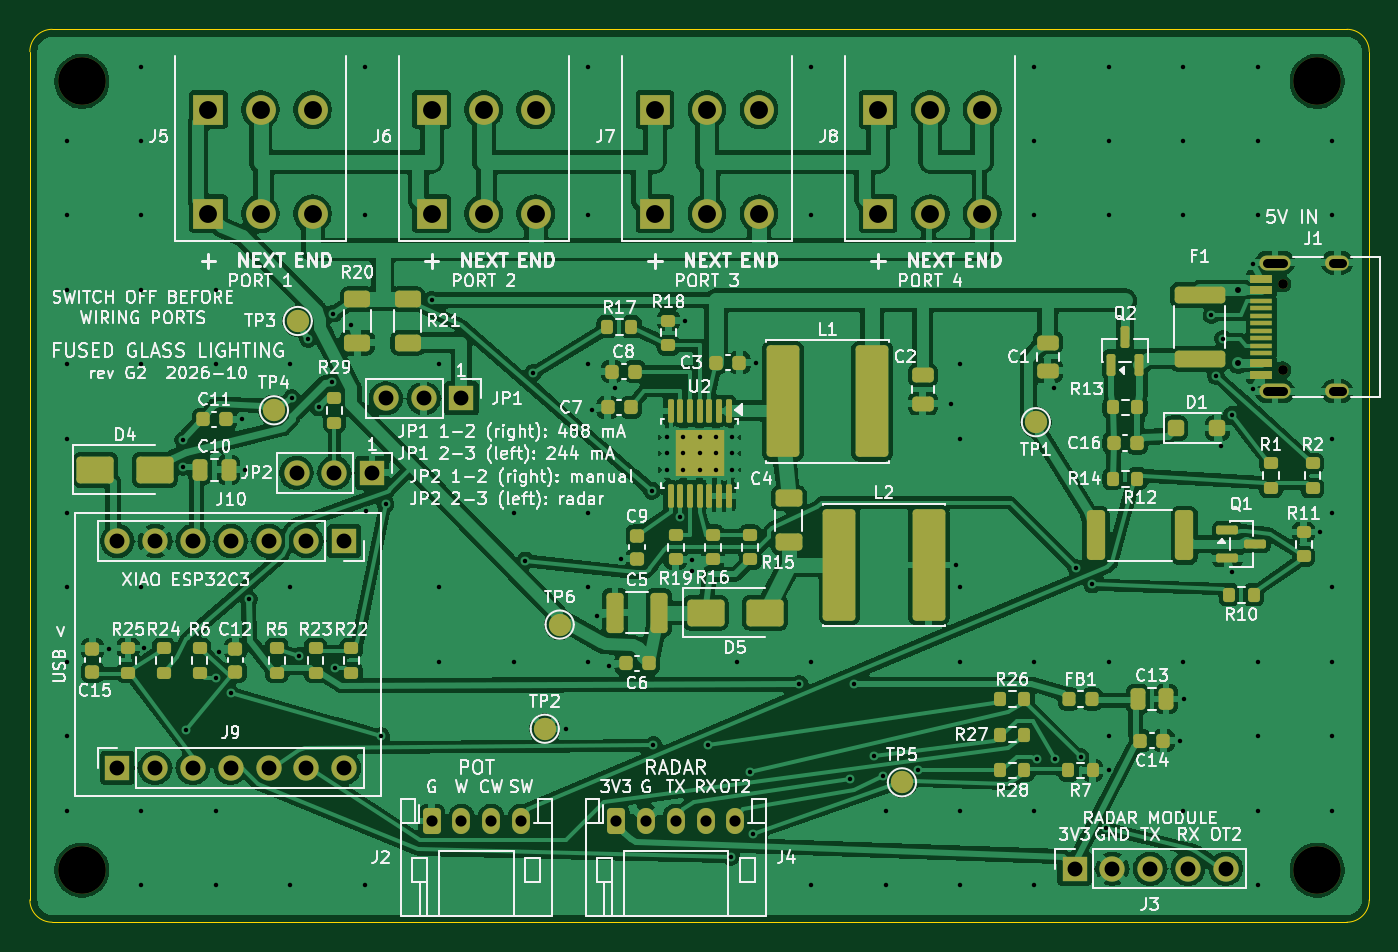
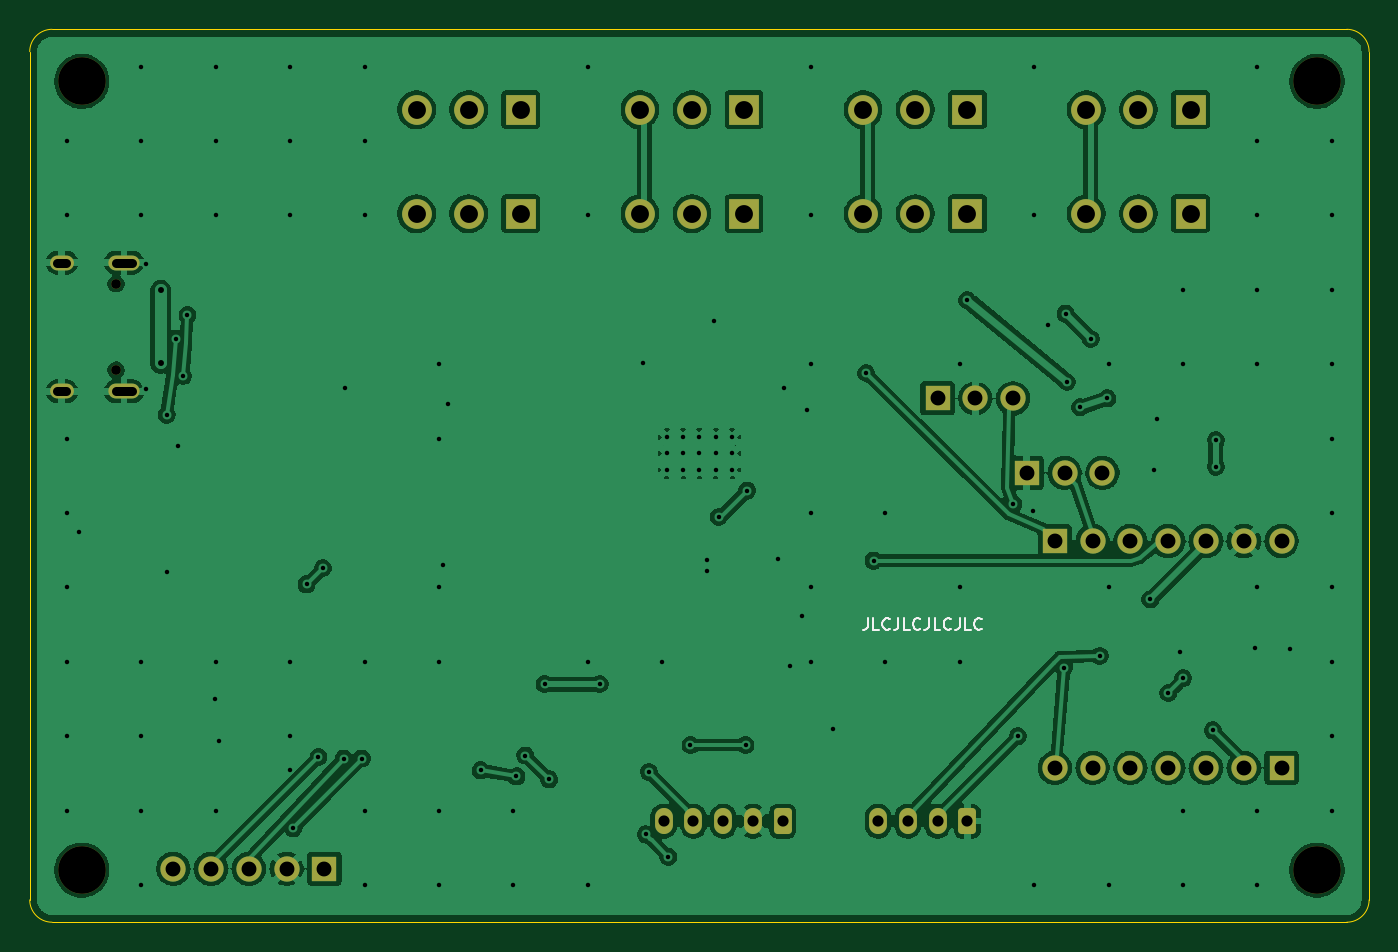
Circuit board: 11 layer files. Board 90.0 x 60.0 mm.
- bottom_copper: fgl_g2-B_Cu.gbl (185936 bytes)
- bottom_mask: fgl_g2-B_Mask.gbs (3541 bytes)
- paste: fgl_g2-B_Paste.gbp (449 bytes)
- bottom_silk: fgl_g2-B_Silkscreen.gbo (5050 bytes)
- outline: fgl_g2-Edge_Cuts.gm1 (1007 bytes)
- top_copper: fgl_g2-F_Cu.gtl (317439 bytes)
- top_mask: fgl_g2-F_Mask.gts (10981 bytes)
- paste: fgl_g2-F_Paste.gtp (8283 bytes)
- top_silk: fgl_g2-F_Silkscreen.gto (215790 bytes)
- drill: fgl_g2-NPTH.drl (483 bytes)
- drill: fgl_g2-PTH.drl (4076 bytes)

=== bottom_copper: fgl_g2-B_Cu.gbl (185936 bytes, source omitted) ===
=== bottom_mask: fgl_g2-B_Mask.gbs ===
%TF.GenerationSoftware,KiCad,Pcbnew,9.0.7*%
%TF.CreationDate,2026-10-27T21:54:59-07:00*%
%TF.ProjectId,fgl_g2,66676c5f-6732-42e6-9b69-6361645f7063,rev?*%
%TF.SameCoordinates,Original*%
%TF.FileFunction,Soldermask,Bot*%
%TF.FilePolarity,Negative*%
%FSLAX46Y46*%
G04 Gerber Fmt 4.6, Leading zero omitted, Abs format (unit mm)*
G04 Created by KiCad (PCBNEW 9.0.7) date 2026-10-27 21:54:59*
%MOMM*%
%LPD*%
G01*
G04 APERTURE LIST*
G04 Aperture macros list*
%AMRoundRect*
0 Rectangle with rounded corners*
0 $1 Rounding radius*
0 $2 $3 $4 $5 $6 $7 $8 $9 X,Y pos of 4 corners*
0 Add a 4 corners polygon primitive as box body*
4,1,4,$2,$3,$4,$5,$6,$7,$8,$9,$2,$3,0*
0 Add four circle primitives for the rounded corners*
1,1,$1+$1,$2,$3*
1,1,$1+$1,$4,$5*
1,1,$1+$1,$6,$7*
1,1,$1+$1,$8,$9*
0 Add four rect primitives between the rounded corners*
20,1,$1+$1,$2,$3,$4,$5,0*
20,1,$1+$1,$4,$5,$6,$7,0*
20,1,$1+$1,$6,$7,$8,$9,0*
20,1,$1+$1,$8,$9,$2,$3,0*%
G04 Aperture macros list end*
%ADD10C,3.200000*%
%ADD11R,2.000000X2.000000*%
%ADD12C,2.000000*%
%ADD13R,1.700000X1.700000*%
%ADD14C,1.700000*%
%ADD15RoundRect,0.250000X-0.350000X-0.625000X0.350000X-0.625000X0.350000X0.625000X-0.350000X0.625000X0*%
%ADD16O,1.200000X1.750000*%
%ADD17O,1.700000X1.700000*%
%ADD18C,0.650000*%
%ADD19O,2.100000X1.000000*%
%ADD20O,1.600000X1.000000*%
G04 APERTURE END LIST*
D10*
%TO.C,H4*%
X186500000Y-156500000D03*
%TD*%
%TO.C,H1*%
X103500000Y-103500000D03*
%TD*%
D11*
%TO.C,J6*%
X127000000Y-105400000D03*
X127000000Y-112400000D03*
D12*
X130500000Y-105400000D03*
X130500000Y-112400000D03*
X134000000Y-105400000D03*
X134000000Y-112400000D03*
%TD*%
D13*
%TO.C,J3*%
X170200000Y-156400000D03*
D14*
X172740000Y-156400000D03*
X175280000Y-156400000D03*
X177820000Y-156400000D03*
X180360000Y-156400000D03*
%TD*%
D13*
%TO.C,J9*%
X105880000Y-149620000D03*
D14*
X108420000Y-149620000D03*
X110960000Y-149620000D03*
X113500000Y-149620000D03*
X116040000Y-149620000D03*
X118580000Y-149620000D03*
X121120000Y-149620000D03*
%TD*%
D10*
%TO.C,H3*%
X103500000Y-156500000D03*
%TD*%
D15*
%TO.C,J2*%
X127000000Y-153200000D03*
D16*
X129000000Y-153200000D03*
X131000000Y-153200000D03*
X133000000Y-153200000D03*
%TD*%
D10*
%TO.C,H2*%
X186500000Y-103500000D03*
%TD*%
D13*
%TO.C,J10*%
X121120000Y-134380000D03*
D14*
X118580000Y-134380000D03*
X116040000Y-134380000D03*
X113500000Y-134380000D03*
X110960000Y-134380000D03*
X108420000Y-134380000D03*
X105880000Y-134380000D03*
%TD*%
D13*
%TO.C,JP2*%
X123000000Y-129800000D03*
D17*
X120460000Y-129800000D03*
X117920000Y-129800000D03*
%TD*%
D13*
%TO.C,JP1*%
X129000000Y-124800000D03*
D17*
X126460000Y-124800000D03*
X123920000Y-124800000D03*
%TD*%
D11*
%TO.C,J7*%
X142000000Y-105400000D03*
X142000000Y-112400000D03*
D12*
X145500000Y-105400000D03*
X145500000Y-112400000D03*
X149000000Y-105400000D03*
X149000000Y-112400000D03*
%TD*%
D15*
%TO.C,J4*%
X139400000Y-153200000D03*
D16*
X141400000Y-153200000D03*
X143400000Y-153200000D03*
X145400000Y-153200000D03*
X147400000Y-153200000D03*
%TD*%
D11*
%TO.C,J8*%
X157000000Y-105400000D03*
X157000000Y-112400000D03*
D12*
X160500000Y-105400000D03*
X160500000Y-112400000D03*
X164000000Y-105400000D03*
X164000000Y-112400000D03*
%TD*%
D11*
%TO.C,J5*%
X112000000Y-105400000D03*
X112000000Y-112400000D03*
D12*
X115500000Y-105400000D03*
X115500000Y-112400000D03*
X119000000Y-105400000D03*
X119000000Y-112400000D03*
%TD*%
D18*
%TO.C,J1*%
X184200000Y-122890000D03*
X184200000Y-117110000D03*
D19*
X183670000Y-124320000D03*
D20*
X187850000Y-124320000D03*
D19*
X183670000Y-115680000D03*
D20*
X187850000Y-115680000D03*
%TD*%
M02*

=== paste: fgl_g2-B_Paste.gbp ===
%TF.GenerationSoftware,KiCad,Pcbnew,9.0.7*%
%TF.CreationDate,2026-10-27T21:54:59-07:00*%
%TF.ProjectId,fgl_g2,66676c5f-6732-42e6-9b69-6361645f7063,rev?*%
%TF.SameCoordinates,Original*%
%TF.FileFunction,Paste,Bot*%
%TF.FilePolarity,Positive*%
%FSLAX46Y46*%
G04 Gerber Fmt 4.6, Leading zero omitted, Abs format (unit mm)*
G04 Created by KiCad (PCBNEW 9.0.7) date 2026-10-27 21:54:59*
%MOMM*%
%LPD*%
G01*
G04 APERTURE LIST*
G04 APERTURE END LIST*
M02*

=== bottom_silk: fgl_g2-B_Silkscreen.gbo ===
%TF.GenerationSoftware,KiCad,Pcbnew,9.0.7*%
%TF.CreationDate,2026-10-27T21:54:59-07:00*%
%TF.ProjectId,fgl_g2,66676c5f-6732-42e6-9b69-6361645f7063,rev?*%
%TF.SameCoordinates,Original*%
%TF.FileFunction,Legend,Bot*%
%TF.FilePolarity,Positive*%
%FSLAX46Y46*%
G04 Gerber Fmt 4.6, Leading zero omitted, Abs format (unit mm)*
G04 Created by KiCad (PCBNEW 9.0.7) date 2026-10-27 21:54:59*
%MOMM*%
%LPD*%
G01*
G04 APERTURE LIST*
%ADD10C,0.120000*%
G04 APERTURE END LIST*
D10*
X133695238Y-139563855D02*
X133695238Y-140135283D01*
X133695238Y-140135283D02*
X133733333Y-140249569D01*
X133733333Y-140249569D02*
X133809524Y-140325760D01*
X133809524Y-140325760D02*
X133923809Y-140363855D01*
X133923809Y-140363855D02*
X134000000Y-140363855D01*
X132933333Y-140363855D02*
X133314285Y-140363855D01*
X133314285Y-140363855D02*
X133314285Y-139563855D01*
X132209523Y-140287664D02*
X132247619Y-140325760D01*
X132247619Y-140325760D02*
X132361904Y-140363855D01*
X132361904Y-140363855D02*
X132438095Y-140363855D01*
X132438095Y-140363855D02*
X132552381Y-140325760D01*
X132552381Y-140325760D02*
X132628571Y-140249569D01*
X132628571Y-140249569D02*
X132666666Y-140173379D01*
X132666666Y-140173379D02*
X132704762Y-140020998D01*
X132704762Y-140020998D02*
X132704762Y-139906712D01*
X132704762Y-139906712D02*
X132666666Y-139754331D01*
X132666666Y-139754331D02*
X132628571Y-139678140D01*
X132628571Y-139678140D02*
X132552381Y-139601950D01*
X132552381Y-139601950D02*
X132438095Y-139563855D01*
X132438095Y-139563855D02*
X132361904Y-139563855D01*
X132361904Y-139563855D02*
X132247619Y-139601950D01*
X132247619Y-139601950D02*
X132209523Y-139640045D01*
X131638095Y-139563855D02*
X131638095Y-140135283D01*
X131638095Y-140135283D02*
X131676190Y-140249569D01*
X131676190Y-140249569D02*
X131752381Y-140325760D01*
X131752381Y-140325760D02*
X131866666Y-140363855D01*
X131866666Y-140363855D02*
X131942857Y-140363855D01*
X130876190Y-140363855D02*
X131257142Y-140363855D01*
X131257142Y-140363855D02*
X131257142Y-139563855D01*
X130152380Y-140287664D02*
X130190476Y-140325760D01*
X130190476Y-140325760D02*
X130304761Y-140363855D01*
X130304761Y-140363855D02*
X130380952Y-140363855D01*
X130380952Y-140363855D02*
X130495238Y-140325760D01*
X130495238Y-140325760D02*
X130571428Y-140249569D01*
X130571428Y-140249569D02*
X130609523Y-140173379D01*
X130609523Y-140173379D02*
X130647619Y-140020998D01*
X130647619Y-140020998D02*
X130647619Y-139906712D01*
X130647619Y-139906712D02*
X130609523Y-139754331D01*
X130609523Y-139754331D02*
X130571428Y-139678140D01*
X130571428Y-139678140D02*
X130495238Y-139601950D01*
X130495238Y-139601950D02*
X130380952Y-139563855D01*
X130380952Y-139563855D02*
X130304761Y-139563855D01*
X130304761Y-139563855D02*
X130190476Y-139601950D01*
X130190476Y-139601950D02*
X130152380Y-139640045D01*
X129580952Y-139563855D02*
X129580952Y-140135283D01*
X129580952Y-140135283D02*
X129619047Y-140249569D01*
X129619047Y-140249569D02*
X129695238Y-140325760D01*
X129695238Y-140325760D02*
X129809523Y-140363855D01*
X129809523Y-140363855D02*
X129885714Y-140363855D01*
X128819047Y-140363855D02*
X129199999Y-140363855D01*
X129199999Y-140363855D02*
X129199999Y-139563855D01*
X128095237Y-140287664D02*
X128133333Y-140325760D01*
X128133333Y-140325760D02*
X128247618Y-140363855D01*
X128247618Y-140363855D02*
X128323809Y-140363855D01*
X128323809Y-140363855D02*
X128438095Y-140325760D01*
X128438095Y-140325760D02*
X128514285Y-140249569D01*
X128514285Y-140249569D02*
X128552380Y-140173379D01*
X128552380Y-140173379D02*
X128590476Y-140020998D01*
X128590476Y-140020998D02*
X128590476Y-139906712D01*
X128590476Y-139906712D02*
X128552380Y-139754331D01*
X128552380Y-139754331D02*
X128514285Y-139678140D01*
X128514285Y-139678140D02*
X128438095Y-139601950D01*
X128438095Y-139601950D02*
X128323809Y-139563855D01*
X128323809Y-139563855D02*
X128247618Y-139563855D01*
X128247618Y-139563855D02*
X128133333Y-139601950D01*
X128133333Y-139601950D02*
X128095237Y-139640045D01*
X127523809Y-139563855D02*
X127523809Y-140135283D01*
X127523809Y-140135283D02*
X127561904Y-140249569D01*
X127561904Y-140249569D02*
X127638095Y-140325760D01*
X127638095Y-140325760D02*
X127752380Y-140363855D01*
X127752380Y-140363855D02*
X127828571Y-140363855D01*
X126761904Y-140363855D02*
X127142856Y-140363855D01*
X127142856Y-140363855D02*
X127142856Y-139563855D01*
X126038094Y-140287664D02*
X126076190Y-140325760D01*
X126076190Y-140325760D02*
X126190475Y-140363855D01*
X126190475Y-140363855D02*
X126266666Y-140363855D01*
X126266666Y-140363855D02*
X126380952Y-140325760D01*
X126380952Y-140325760D02*
X126457142Y-140249569D01*
X126457142Y-140249569D02*
X126495237Y-140173379D01*
X126495237Y-140173379D02*
X126533333Y-140020998D01*
X126533333Y-140020998D02*
X126533333Y-139906712D01*
X126533333Y-139906712D02*
X126495237Y-139754331D01*
X126495237Y-139754331D02*
X126457142Y-139678140D01*
X126457142Y-139678140D02*
X126380952Y-139601950D01*
X126380952Y-139601950D02*
X126266666Y-139563855D01*
X126266666Y-139563855D02*
X126190475Y-139563855D01*
X126190475Y-139563855D02*
X126076190Y-139601950D01*
X126076190Y-139601950D02*
X126038094Y-139640045D01*
M02*

=== outline: fgl_g2-Edge_Cuts.gm1 ===
%TF.GenerationSoftware,KiCad,Pcbnew,9.0.7*%
%TF.CreationDate,2026-10-27T21:54:59-07:00*%
%TF.ProjectId,fgl_g2,66676c5f-6732-42e6-9b69-6361645f7063,rev?*%
%TF.SameCoordinates,Original*%
%TF.FileFunction,Profile,NP*%
%FSLAX46Y46*%
G04 Gerber Fmt 4.6, Leading zero omitted, Abs format (unit mm)*
G04 Created by KiCad (PCBNEW 9.0.7) date 2026-10-27 21:54:59*
%MOMM*%
%LPD*%
G01*
G04 APERTURE LIST*
%TA.AperFunction,Profile*%
%ADD10C,0.100000*%
%TD*%
G04 APERTURE END LIST*
D10*
X188500000Y-160000000D02*
X101500000Y-160000000D01*
X190000000Y-158500000D02*
G75*
G02*
X188500000Y-160000000I-1499900J-100D01*
G01*
X100000000Y-101500000D02*
G75*
G02*
X101500000Y-100000000I1499900J100D01*
G01*
X190000000Y-101500000D02*
X190000000Y-158500000D01*
X188500000Y-100000000D02*
G75*
G02*
X190000000Y-101500000I100J-1499900D01*
G01*
X101500000Y-100000000D02*
X188500000Y-100000000D01*
X101500000Y-160000000D02*
G75*
G02*
X100000000Y-158500000I-100J1499900D01*
G01*
X100000000Y-158500000D02*
X100000000Y-101500000D01*
M02*

=== top_copper: fgl_g2-F_Cu.gtl (317439 bytes, source omitted) ===
=== top_mask: fgl_g2-F_Mask.gts (10981 bytes, source omitted) ===
=== paste: fgl_g2-F_Paste.gtp (8283 bytes, source omitted) ===
=== top_silk: fgl_g2-F_Silkscreen.gto (215790 bytes, source omitted) ===
=== drill: fgl_g2-NPTH.drl ===
M48
; DRILL file {KiCad 9.0.7} date 2026-10-27T21:55:00-0700
; FORMAT={-:-/ absolute / metric / decimal}
; #@! TF.CreationDate,2026-10-27T21:55:00-07:00
; #@! TF.GenerationSoftware,Kicad,Pcbnew,9.0.7
; #@! TF.FileFunction,NonPlated,1,2,NPTH
FMAT,2
METRIC
; #@! TA.AperFunction,NonPlated,NPTH,ComponentDrill
T1C0.650
; #@! TA.AperFunction,NonPlated,NPTH,ComponentDrill
T2C3.200
%
G90
G05
T1
X184.2Y-117.11
X184.2Y-122.89
T2
X103.5Y-103.5
X103.5Y-156.5
X186.5Y-103.5
X186.5Y-156.5
M30

=== drill: fgl_g2-PTH.drl ===
M48
; DRILL file {KiCad 9.0.7} date 2026-10-27T21:55:00-0700
; FORMAT={-:-/ absolute / metric / decimal}
; #@! TF.CreationDate,2026-10-27T21:55:00-07:00
; #@! TF.GenerationSoftware,Kicad,Pcbnew,9.0.7
; #@! TF.FileFunction,Plated,1,2,PTH
FMAT,2
METRIC
; #@! TA.AperFunction,Plated,PTH,ViaDrill
T1C0.300
; #@! TA.AperFunction,Plated,PTH,ComponentDrill
T2C0.300
; #@! TA.AperFunction,Plated,PTH,ViaDrill
T3C0.400
; #@! TA.AperFunction,Plated,PTH,ComponentDrill
T4C0.600
; #@! TA.AperFunction,Plated,PTH,ComponentDrill
T5C0.750
; #@! TA.AperFunction,Plated,PTH,ComponentDrill
T6C1.000
; #@! TA.AperFunction,Plated,PTH,ComponentDrill
T7C1.200
%
G90
G05
T1
X102.5Y-107.5
X102.5Y-112.5
X102.5Y-117.5
X102.5Y-122.5
X102.5Y-127.5
X102.5Y-132.5
X102.5Y-137.5
X102.5Y-142.5
X102.5Y-147.5
X102.5Y-152.5
X105.3Y-141.63
X107.5Y-102.5
X107.5Y-107.5
X107.5Y-112.5
X107.5Y-117.5
X107.5Y-122.5
X107.5Y-137.5
X107.5Y-152.5
X107.5Y-157.5
X107.7Y-141.58
X110.3Y-127.6
X110.3Y-129.4
X110.5Y-147.1
X112.5Y-117.5
X112.5Y-122.5
X112.5Y-143.6
X112.5Y-152.5
X112.5Y-157.5
X112.72Y-141.82
X113.5Y-144.6
X114.28Y-126.2
X114.45Y-129.6
X114.7Y-138.3
X117.5Y-122.5
X117.5Y-137.5
X117.5Y-157.5
X117.6Y-124.8
X118.1Y-142.1
X118.7Y-120.8
X119.4Y-125.4
X120.3Y-123.7
X120.4Y-119.1
X120.5Y-142.9
X121.56Y-119.84
X122.5Y-102.5
X122.5Y-112.5
X122.5Y-157.5
X122.6Y-132.35
X123.6Y-147.5
X123.9Y-131.9
X127.0Y-118.2
X127.5Y-122.5
X127.5Y-137.5
X127.5Y-142.5
X132.5Y-132.5
X132.5Y-142.5
X133.3Y-135.7
X133.8Y-123.1
X136.0Y-147.0
X137.5Y-102.5
X137.5Y-112.5
X137.5Y-122.5
X137.5Y-132.5
X137.5Y-137.5
X137.5Y-142.5
X137.74Y-125.59
X138.14Y-139.41
X138.94Y-142.79
X139.32Y-124.08
X139.7Y-135.58
X141.8Y-131.0
X141.9Y-148.1
X143.7Y-132.763
X144.0Y-119.58
X144.5Y-135.63
X144.51Y-136.43
X145.6Y-148.1
X147.1Y-155.6
X147.5Y-142.5
X148.4Y-149.9
X148.6Y-154.1
X148.78Y-122.4
X151.7Y-144.0
X152.5Y-102.5
X152.5Y-112.5
X152.5Y-142.5
X152.5Y-157.5
X155.1Y-150.4
X155.4Y-144.0
X156.7Y-148.8
X157.3Y-150.2
X157.5Y-152.5
X157.5Y-157.5
X159.7Y-149.8
X161.9Y-125.15
X162.2Y-136.0
X162.5Y-122.5
X162.5Y-127.5
X162.5Y-137.5
X162.5Y-142.5
X162.5Y-152.5
X162.5Y-157.5
X167.5Y-102.5
X167.5Y-107.5
X167.5Y-112.5
X167.5Y-142.5
X167.5Y-152.5
X167.5Y-157.5
X167.7Y-149.0
X168.81Y-124.08
X168.9Y-149.0
X170.3Y-136.2
X170.6Y-148.9
X171.4Y-137.3
X172.3Y-153.7
X172.5Y-102.5
X172.5Y-107.5
X172.5Y-112.5
X172.5Y-142.5
X172.5Y-147.5
X172.52Y-149.8
X177.28Y-147.8
X177.5Y-102.5
X177.5Y-107.5
X177.5Y-112.5
X177.5Y-142.5
X177.5Y-152.5
X177.55Y-145.0
X179.4Y-119.2
X179.7Y-123.3
X180.01Y-127.98
X180.2Y-120.8
X180.8Y-125.9
X180.8Y-136.49
X182.21Y-115.8
X182.21Y-124.2
X182.5Y-102.5
X182.5Y-107.5
X182.5Y-112.5
X182.5Y-142.5
X182.5Y-147.5
X182.5Y-152.5
X182.5Y-157.5
X186.7Y-133.77
X187.5Y-107.5
X187.5Y-112.5
X187.5Y-127.5
X187.5Y-132.5
X187.5Y-137.5
X187.5Y-142.5
X187.5Y-147.5
X187.5Y-152.5
T2
X142.8Y-127.4
X142.8Y-128.5
X142.8Y-129.6
X143.9Y-127.4
X143.9Y-128.5
X143.9Y-129.6
X145.0Y-127.4
X145.0Y-128.5
X145.0Y-129.6
X146.1Y-127.4
X146.1Y-128.5
X146.1Y-129.6
X147.2Y-127.4
X147.2Y-128.5
X147.2Y-129.6
T3
X181.2Y-117.55
X181.2Y-122.45
T5
X127.0Y-153.2
X129.0Y-153.2
X131.0Y-153.2
X133.0Y-153.2
X139.4Y-153.2
X141.4Y-153.2
X143.4Y-153.2
X145.4Y-153.2
X147.4Y-153.2
T6
X105.88Y-134.38
X105.88Y-149.62
X108.42Y-134.38
X108.42Y-149.62
X110.96Y-134.38
X110.96Y-149.62
X113.5Y-134.38
X113.5Y-149.62
X116.04Y-134.38
X116.04Y-149.62
X117.92Y-129.8
X118.58Y-134.38
X118.58Y-149.62
X120.46Y-129.8
X121.12Y-134.38
X121.12Y-149.62
X123.0Y-129.8
X123.92Y-124.8
X126.46Y-124.8
X129.0Y-124.8
X170.2Y-156.4
X172.74Y-156.4
X175.28Y-156.4
X177.82Y-156.4
X180.36Y-156.4
T7
X112.0Y-105.4
X112.0Y-112.4
X115.5Y-105.4
X115.5Y-112.4
X119.0Y-105.4
X119.0Y-112.4
X127.0Y-105.4
X127.0Y-112.4
X130.5Y-105.4
X130.5Y-112.4
X134.0Y-105.4
X134.0Y-112.4
X142.0Y-105.4
X142.0Y-112.4
X145.5Y-105.4
X145.5Y-112.4
X149.0Y-105.4
X149.0Y-112.4
X157.0Y-105.4
X157.0Y-112.4
X160.5Y-105.4
X160.5Y-112.4
X164.0Y-105.4
X164.0Y-112.4
T4
X183.12Y-115.68G85X184.22Y-115.68
G05
X183.12Y-124.32G85X184.22Y-124.32
G05
X187.55Y-115.68G85X188.15Y-115.68
G05
X187.55Y-124.32G85X188.15Y-124.32
G05
M30
